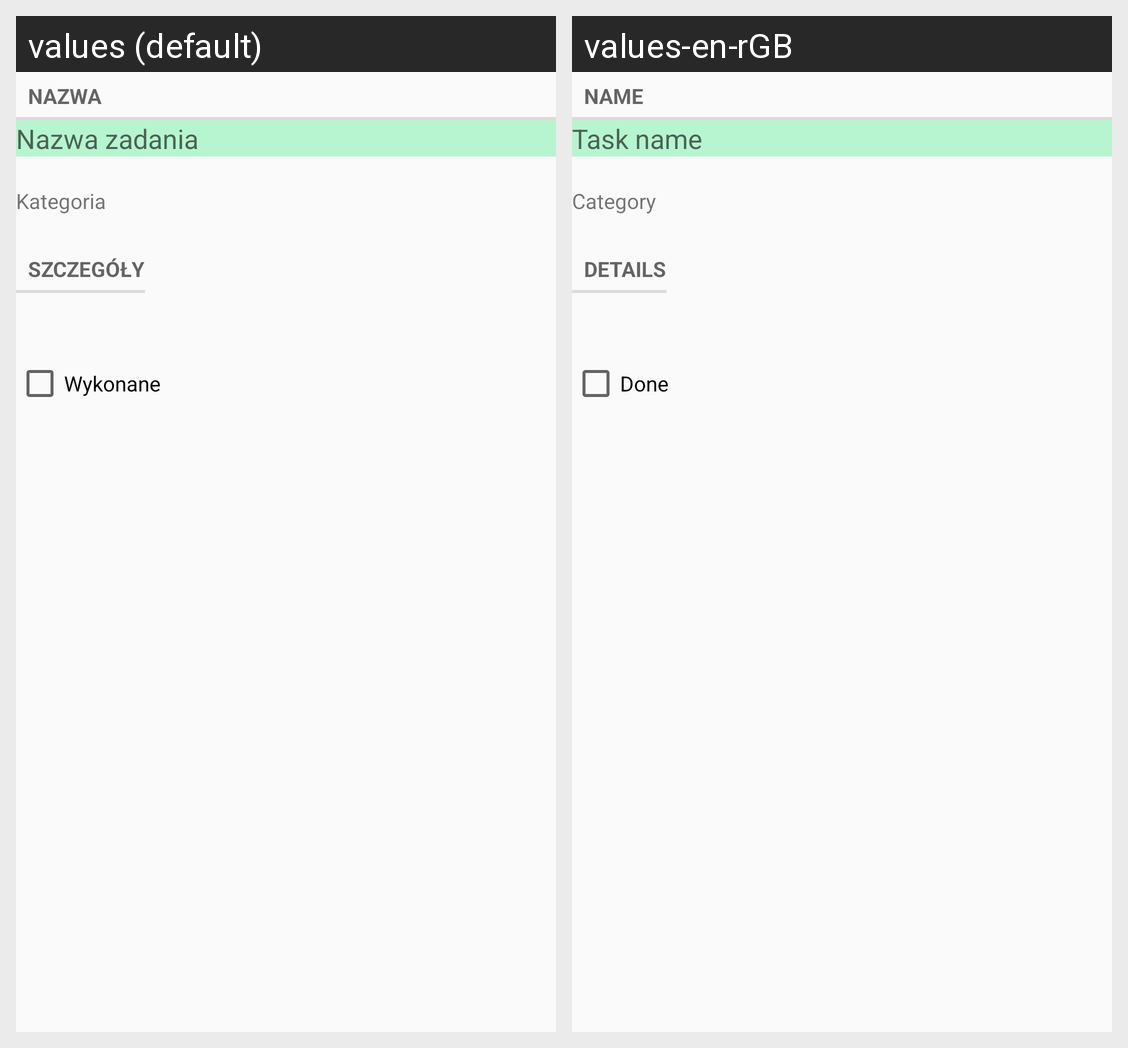

For this localized Android screen grid, give each drawn string resource with its value in every locale shown.
Android screen res/layout/fragment_task.xml rendered under 2 locales, left to right: values (default), values-en-rGB. Device: Nexus 5 (rendered at 1080×1920; each locale shown at half size, 540×960, under a caption strip naming it); theme Theme.AppCompat.Light.DarkActionBar.
Strings drawn on this screen, with the default value and each locale's value (text and hints the layout hard-codes, and strings that could not be matched under every locale, appear in the picture but are not listed):

name_label
  values: Nazwa
  values-en-rGB: Name

name_hint
  values: Nazwa zadania
  values-en-rGB: Task name

category
  values: Kategoria
  values-en-rGB: Category

details_label
  values: Szczegóły
  values-en-rGB: Details

done_label
  values: Wykonane
  values-en-rGB: Done
